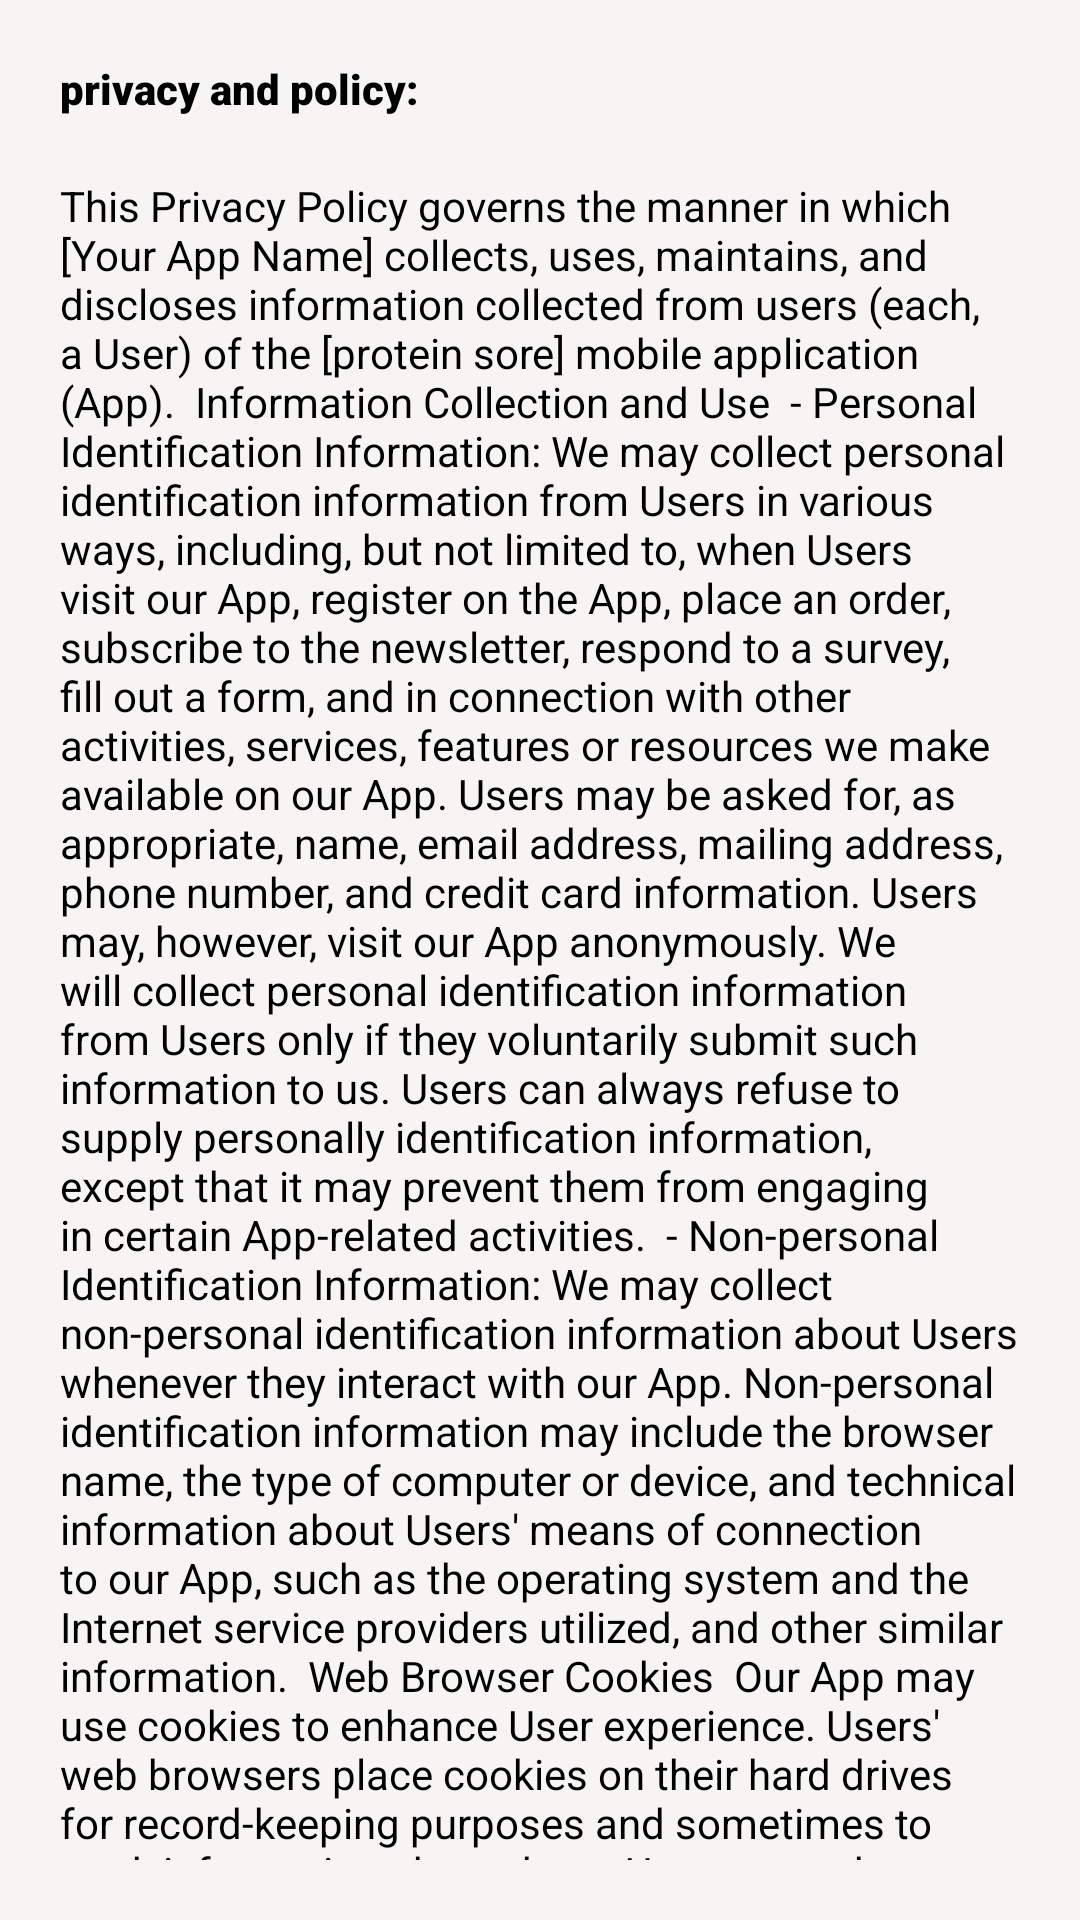

This screen was rendered from an Android layout file. Write that file and the resources it references.
<!-- AndroidManifest.xml: application theme Theme.ProteinStore -->
<!-- res/layout/activity_privacy_and_policy.xml -->
<?xml version="1.0" encoding="utf-8"?>
<LinearLayout xmlns:android="http://schemas.android.com/apk/res/android"
    xmlns:tools="http://schemas.android.com/tools"
    android:layout_width="match_parent"
    android:layout_height="match_parent"
    android:background="#F6F5F3"
    android:gravity="center_vertical"
    android:orientation="vertical"
    android:padding="20dp"
    tools:context=".inSetting.PrivacyAndPolicy">

    <androidx.core.widget.NestedScrollView
        android:layout_width="match_parent"
        android:layout_height="match_parent"
        >
        <LinearLayout
            android:layout_width="match_parent"
            android:layout_height="match_parent"
            android:orientation="vertical"
            tools:ignore="ExtraText,HardcodedText">
            <TextView
                android:layout_width="match_parent"
                android:layout_height="match_parent"
                android:fontFamily="sans-serif-black"
                android:text="privacy and policy:"
                android:textColor="@color/primaryTextColor"
                />
            <TextView
                android:layout_width="match_parent"
                android:layout_height="match_parent"
                android:fontFamily="sans-serif"
                android:layout_marginTop="20dp"
                android:text="This Privacy Policy governs the manner in which [Your App Name] collects, uses, maintains, and discloses information collected from users (each, a User) of the [protein sore] mobile application (App).

Information Collection and Use

- Personal Identification Information: We may collect personal identification information from Users in various ways, including, but not limited to, when Users visit our App, register on the App, place an order, subscribe to the newsletter, respond to a survey, fill out a form, and in connection with other activities, services, features or resources we make available on our App. Users may be asked for, as appropriate, name, email address, mailing address, phone number, and credit card information. Users may, however, visit our App anonymously. We will collect personal identification information from Users only if they voluntarily submit such information to us. Users can always refuse to supply personally identification information, except that it may prevent them from engaging in certain App-related activities.

- Non-personal Identification Information: We may collect non-personal identification information about Users whenever they interact with our App. Non-personal identification information may include the browser name, the type of computer or device, and technical information about Users' means of connection to our App, such as the operating system and the Internet service providers utilized, and other similar information.

Web Browser Cookies

Our App may use cookies to enhance User experience. Users' web browsers place cookies on their hard drives for record-keeping purposes and sometimes to track information about them. Users may choose to set their web browser to refuse cookies or to alert you when cookies are being sent. If they do so, note that some parts of the App may not function properly.

How We Use Collected Information

[Your App Name] may collect and use Users' personal information for the following purposes:

- To improve customer service: Information you provide helps us respond to your customer service requests and support needs more efficiently.
- To personalize user experience: We may use information in the aggregate to understand how our Users as a group use the services and resources provided on our App.
- To improve our App: We may use feedback you provide to improve our products and services.
- To process payments: We may use the information Users provide about themselves when placing an order only to provide service to that order. We do not share this information with outside parties except to the extent necessary to provide the service.
- To send periodic emails: We may use the email address to send User information and updates pertaining to their order. It may also be used to respond to their inquiries, questions, and/or other requests.

How We Protect Your Information

We adopt appropriate data collection, storage, and processing practices and security measures to protect against unauthorized access, alteration, disclosure, or destruction of your personal information, username, password, transaction information, and data stored on our App.

Sharing Your Personal Information

We do not sell, trade, or rent Users' personal identification information to others. We may share generic aggregated demographic information not linked to any personal identification information regarding visitors and users with our business partners, trusted affiliates, and advertisers for the purposes outlined above.

Changes to This Privacy Policy

[Your App Name] has the discretion to update this privacy policy at any time. We encourage Users to frequently check this page for any changes to stay informed about how we are helping to protect the personal information we collect. You acknowledge and agree that it is your responsibility to review this privacy policy periodically and become aware of modifications.

Your Acceptance of These Terms

By using this App, you signify your acceptance of this policy. If you do not agree to this policy, please"
                android:textColor="@color/primaryTextColor"
                />

        </LinearLayout>




    </androidx.core.widget.NestedScrollView>

</LinearLayout>
<!-- resources referenced by this layout -->
<resources>
  <color name="primaryTextColor">#000000</color>
  <style name="Theme.ProteinStore" parent="Theme.MaterialComponents.Light.NoActionBar">
          
          <item name="colorPrimary">@color/primaryColor</item>
          <item name="colorPrimaryVariant">@color/primaryDarkColor</item>
          <item name="colorOnPrimary">@color/primaryLightColor</item>
          
          <item name="colorSecondary">@color/secondaryColor</item>
          <item name="colorSecondaryVariant">@color/secondaryDarkColor</item>
          <item name="colorOnSecondary">@color/secondaryLightColor</item>
          
          <item name="android:statusBarColor" tools:targetApi="l">?attr/colorPrimaryVariant</item>
          
      </style>
  <color name="primaryColor">#ffc93c</color>
  <color name="primaryDarkColor">#c89900</color>
  <color name="primaryLightColor">#fffc70</color>
  <color name="secondaryColor">#dbf6e9</color>
  <color name="secondaryDarkColor">#a9c3b7</color>
  <color name="secondaryLightColor">#ffffff</color>
</resources>
